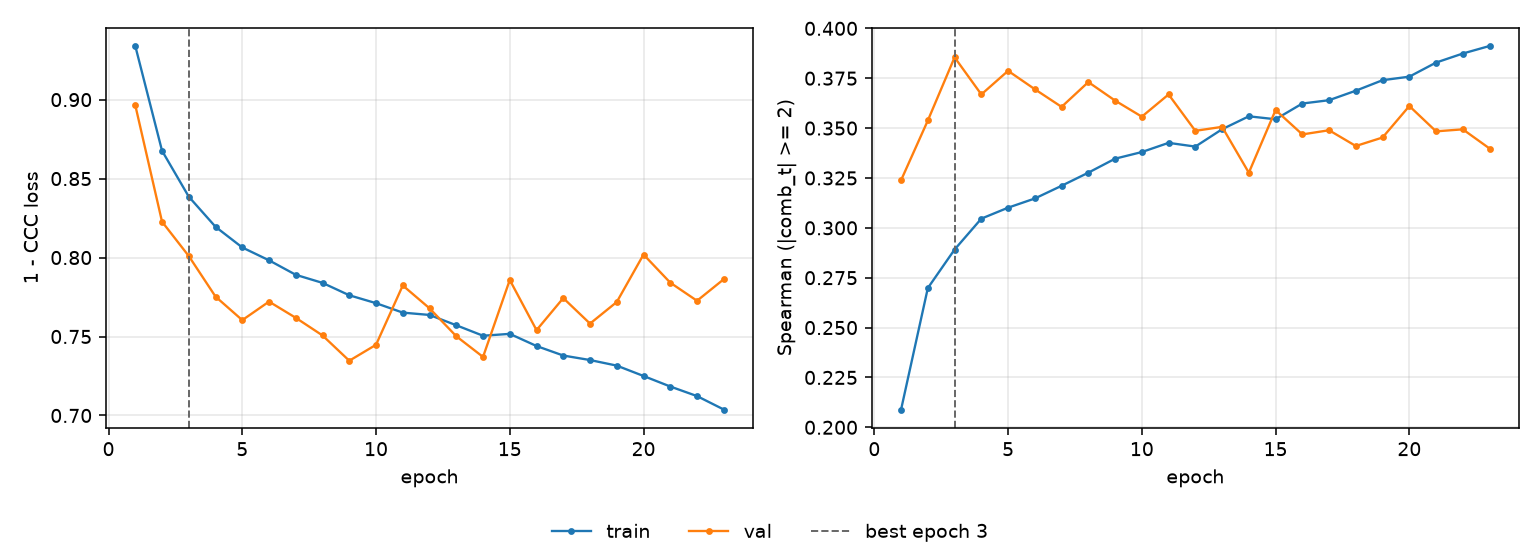

The data file committed next to this chart (first rows):
epoch, tr_loss, vl_loss, tr_sp, vl_sp, is_best
1, 0.934, 0.8965, 0.2089, 0.3239, False
2, 0.8676, 0.8227, 0.2698, 0.3538, False
3, 0.8385, 0.8009, 0.2891, 0.3855, True
4, 0.8195, 0.7753, 0.3046, 0.3669, False
5, 0.8064, 0.7604, 0.3101, 0.3787, False
6, 0.7982, 0.7721, 0.3147, 0.3695, False
7, 0.7891, 0.7618, 0.3211, 0.3606, False
8, 0.784, 0.7507, 0.3276, 0.3731, False
9, 0.7761, 0.7347, 0.3347, 0.3638, False
10, 0.7711, 0.7448, 0.338, 0.3557, False
11, 0.7651, 0.7823, 0.3426, 0.3669, False
12, 0.7636, 0.7679, 0.3407, 0.3486, False
13, 0.7571, 0.7502, 0.3494, 0.3506, False
14, 0.7505, 0.7371, 0.3559, 0.3276, False
15, 0.7517, 0.7858, 0.3544, 0.359, False
16, 0.744, 0.754, 0.3623, 0.3468, False
17, 0.7379, 0.7743, 0.364, 0.3489, False
18, 0.7351, 0.7582, 0.3687, 0.341, False
19, 0.7316, 0.7719, 0.374, 0.3453, False
20, 0.725, 0.8019, 0.3758, 0.3611, False
21, 0.7183, 0.7841, 0.3828, 0.3484, False
22, 0.7123, 0.7726, 0.3874, 0.3494, False
23, 0.7038, 0.7863, 0.3912, 0.3398, False
